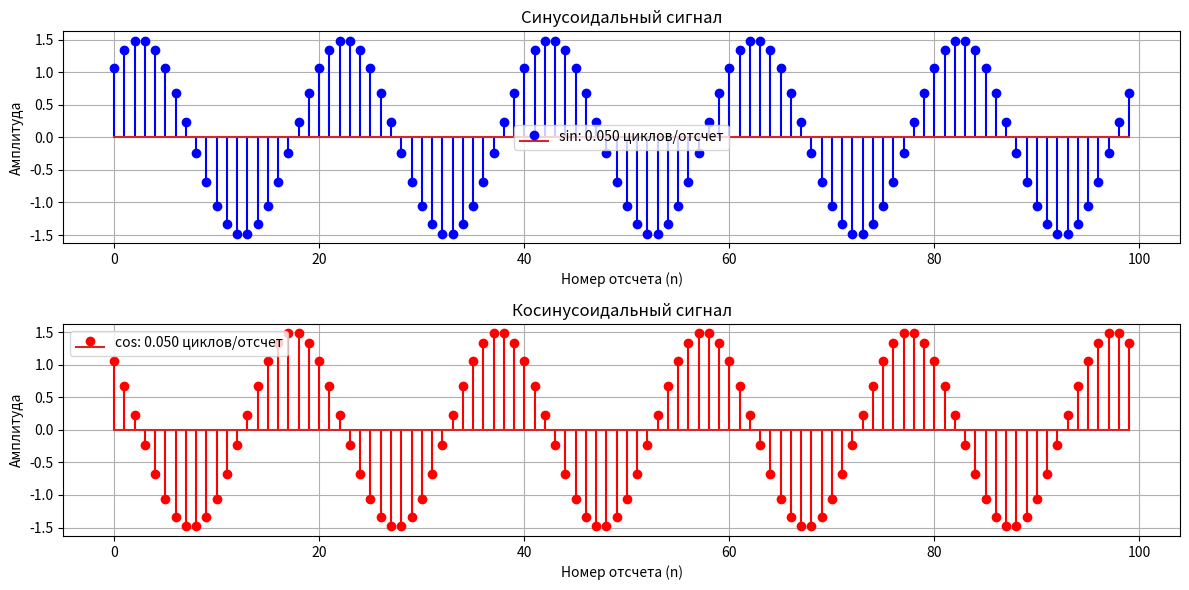

Reproduce this figure in Python.
import numpy as np
import matplotlib.pyplot as plt

def gen_sin(amplitude: float, frequency: float, phase: float, n_samples: int) -> np.ndarray:
    """
    Генерация синусоидального сигнала
    
    Параметры:
        amplitude: амплитуда сигнала
        frequency: частота сигнала (циклов на отсчет)
        phase: начальная фаза в радианах
        n_samples: количество отсчетов
    
    Возвращает:
        Массив отсчетов сигнала
    """
    # Создание шкалы отсчетов
    n = np.arange(n_samples)
    # Формула синусоиды: A * sin(2πfn + φ)
    return amplitude * np.sin(2 * np.pi * frequency * n + phase)


def gen_cos(amplitude: float, frequency: float, phase: float, n_samples: int) -> np.ndarray:
    """
    Генерация косинусоидального сигнала
    
    Параметры аналогичны gen_sin()
    """
    n = np.arange(n_samples)
    # Формула косинусоиды: A * cos(2πfn + φ)
    return amplitude * np.cos(2 * np.pi * frequency * n + phase)


# Пример использования
if __name__ == "__main__":
    # Параметры сигнала
    AMPLITUDE = 1.5
    FREQUENCY = 0.05  # 0.05 циклов на отсчет = 1 цикл на 20 отсчетов
    PHASE = np.pi/4   # 45° в радианах
    N_SAMPLES = 100   # Количество отсчетов
    
    # Генерация сигналов
    sin_wave = gen_sin(AMPLITUDE, FREQUENCY, PHASE, N_SAMPLES)
    cos_wave = gen_cos(AMPLITUDE, FREQUENCY, PHASE, N_SAMPLES)
    
    # Визуализация
    n = np.arange(N_SAMPLES)
    
    plt.figure(figsize=(12, 6))
    
    plt.subplot(2, 1, 1)
    plt.stem(n, sin_wave, 'b-', label=f'sin: {FREQUENCY:.3f} циклов/отсчет')
    plt.title('Синусоидальный сигнал')
    plt.xlabel('Номер отсчета (n)')
    plt.ylabel('Амплитуда')
    plt.grid(True)
    plt.legend()
    
    plt.subplot(2, 1, 2)
    plt.stem(n, cos_wave, 'r-', label=f'cos: {FREQUENCY:.3f} циклов/отсчет')
    plt.title('Косинусоидальный сигнал')
    plt.xlabel('Номер отсчета (n)')
    plt.ylabel('Амплитуда')
    plt.grid(True)
    plt.legend()
    
    plt.tight_layout()
    plt.show()
